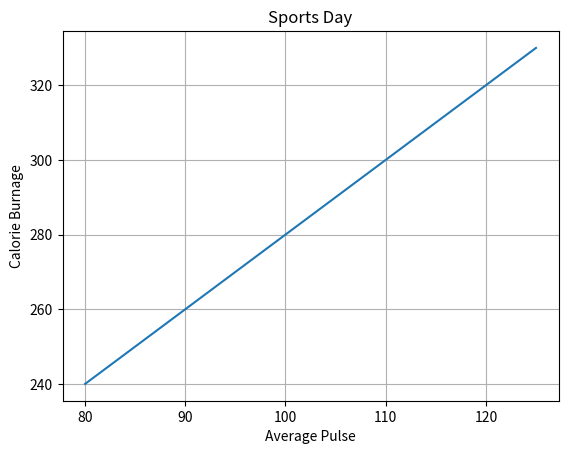

The matplotlib source for this figure:
#Matplotlib Adding Grid Lines
#ADD grid Lines TO A PLOT
#you can use the grid() function to add grid lines to the plot.



import numpy as np
import matplotlib.pyplot as plt

x=np.array([80,85,90,95,100,105,110,115,120,125])
y=np.array([240,250,260,270,280,290,300,310,320,330])

plt.plot(x,y)

plt.title("Sports Day")
plt.xlabel("Average Pulse")
plt.ylabel("Calorie Burnage")
plt.grid()                      #grid fun using
plt.show()